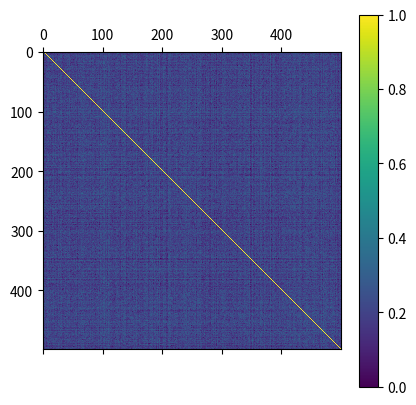

Here is the Python script that generated this plot:
import numpy as np
import matplotlib.pyplot as plt


def similarityMatrix(m1):
    m = np.zeros([len(m1), len(m1)])
    for i, u in enumerate(m1):
        for j, v in enumerate(m1):
            if j <= i:
                u = u / np.linalg.norm(u)
                v = v / np.linalg.norm(v)
                diff = u - v
                s = np.dot(diff, diff)
                m[i][j] = s
                m[j][i] = s
    m = 1 - m / np.max(m)
    return m


def visualizeMatrix(m):
    plt.matshow(m)
    plt.colorbar()
    plt.show()
    

if __name__ == "__main__":
    m1 = np.random.random((500, 500)) # array of i random feature vectors for i images
    visualizeMatrix(similarityMatrix(m1))
    